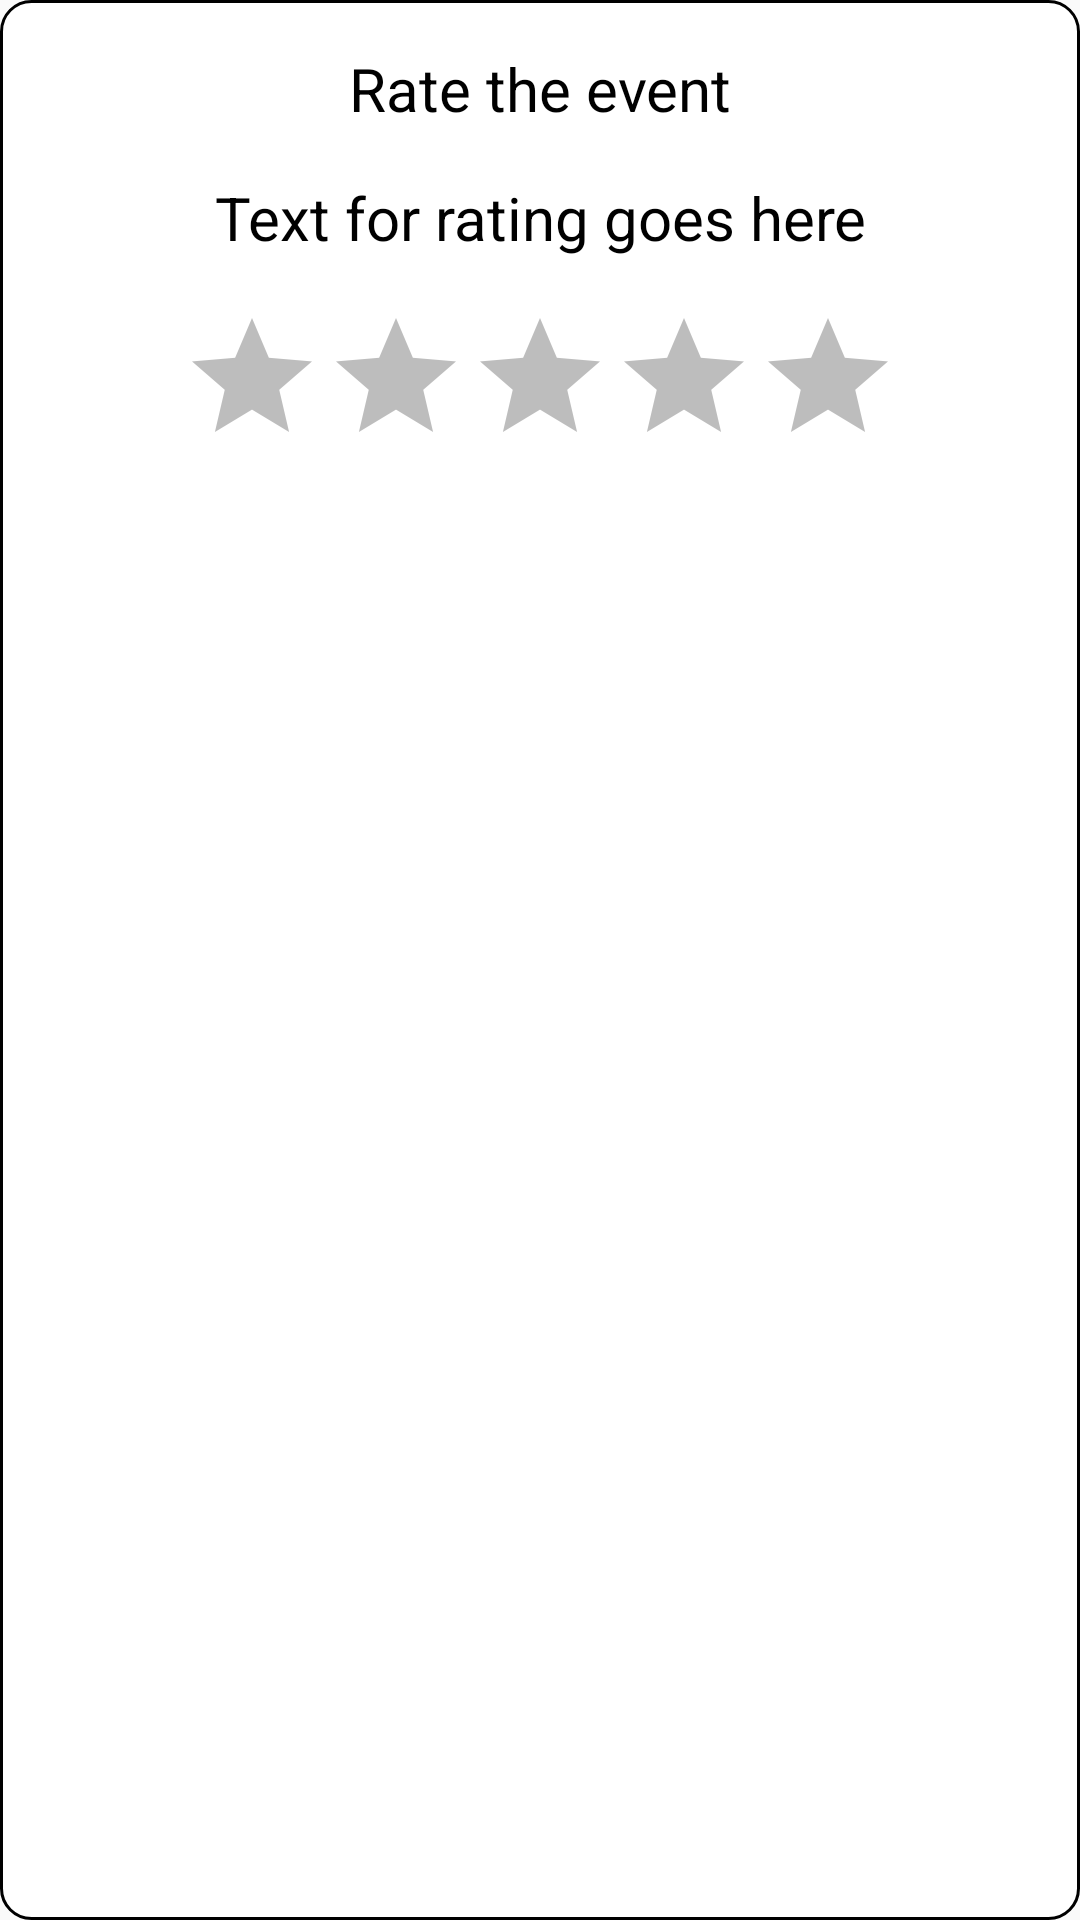

Write the Android layout XML for this screen, with the resource values it uses.
<!-- AndroidManifest.xml: application theme AppTheme -->
<!-- res/layout/rate_app_dialog.xml -->
<?xml version="1.0" encoding="utf-8"?>
<androidx.constraintlayout.widget.ConstraintLayout xmlns:android="http://schemas.android.com/apk/res/android"
    xmlns:app="http://schemas.android.com/apk/res-auto"
    xmlns:tools="http://schemas.android.com/tools"
    android:layout_width="match_parent"
    android:layout_height="wrap_content"
    android:background="@drawable/card_border">

    <Button
        android:id="@+id/Dontaskagain"
        android:layout_width="127dp"
        android:layout_height="47dp"
        android:layout_marginStart="24dp"
        android:layout_marginTop="24dp"
        android:layout_marginEnd="24dp"
        android:layout_marginBottom="8dp"
        android:background="@drawable/rounded_button"
        android:text="Dont ask Again"
        android:textColor="@color/white"
        app:layout_constraintBottom_toBottomOf="parent"
        app:layout_constraintEnd_toStartOf="@+id/submit_button"
        app:layout_constraintStart_toEndOf="@+id/dismissbtn"
        app:layout_constraintTop_toBottomOf="@+id/Rate_eventrating"
        app:layout_constraintVertical_bias="0.0" />

    <TextView
        android:id="@+id/title_text"
        android:layout_width="wrap_content"
        android:layout_height="wrap_content"
        android:layout_marginTop="16dp"
        android:text="Rate the event"
        android:textAlignment="center"
        android:textColor="@color/black"
        android:textSize="20sp"
        app:layout_constraintEnd_toEndOf="parent"
        app:layout_constraintStart_toStartOf="parent"
        app:layout_constraintTop_toTopOf="parent" />

    <TextView
        android:id="@+id/message_text"
        android:layout_width="238dp"
        android:layout_height="wrap_content"
        android:layout_marginTop="16dp"
        android:text="Text for rating goes here"
        android:textAlignment="center"
        android:textColor="@color/black"
        android:textSize="20sp"
        app:layout_constraintEnd_toEndOf="parent"
        app:layout_constraintStart_toStartOf="parent"
        app:layout_constraintTop_toBottomOf="@+id/title_text" />

    <Button
        android:id="@+id/submit_button"
        android:layout_width="wrap_content"
        android:layout_height="wrap_content"
        android:layout_marginLeft="272dp"
        android:layout_marginTop="24dp"
        android:layout_marginEnd="16dp"
        android:layout_marginBottom="8dp"
        android:background="@drawable/rounded_button"
        android:text="Submit"
        android:textColor="@color/white"
        app:layout_constraintBottom_toBottomOf="parent"
        app:layout_constraintEnd_toEndOf="parent"
        app:layout_constraintLeft_toLeftOf="parent"
        app:layout_constraintTop_toBottomOf="@+id/Rate_eventrating"
        app:layout_constraintVertical_bias="0.0" />

    <Button
        android:id="@+id/dismissbtn"
        android:layout_width="wrap_content"
        android:layout_height="wrap_content"
        android:layout_marginStart="16dp"
        android:layout_marginTop="24dp"
        android:layout_marginBottom="8dp"
        android:background="@drawable/rounded_button"
        android:onClick="Dismissonclick"
        android:text="Dismiss"
        android:textColor="@color/white"
        app:layout_constraintBottom_toBottomOf="parent"
        app:layout_constraintStart_toStartOf="parent"
        app:layout_constraintTop_toBottomOf="@+id/Rate_eventrating"
        app:layout_constraintVertical_bias="0.0" />

    <RatingBar
        android:id="@+id/Rate_eventrating"
        android:layout_width="wrap_content"
        android:layout_height="wrap_content"
        android:layout_marginTop="16dp"
        android:progressTint="#E3D028"
        app:layout_constraintEnd_toEndOf="parent"
        app:layout_constraintStart_toStartOf="parent"
        app:layout_constraintTop_toBottomOf="@+id/message_text" />

</androidx.constraintlayout.widget.ConstraintLayout>
<!-- resources referenced by this layout -->
<resources>
  <!-- drawable card_border (drawable) -->
  <?xml version="1.0" encoding="utf-8"?>
  <layer-list xmlns:android="http://schemas.android.com/apk/res/android">
      <item >
          <shape
              android:shape="rectangle">
              <solid android:color="@color/white"/>
              <corners android:radius="10dp"/>
          </shape>
      </item>
  
      <item >
          <shape
              android:shape="rectangle">
              <stroke android:color="@color/black" android:width="1dp"/>
              <corners android:radius="10dp"/>
          </shape>
      </item>
  </layer-list>
  <style name="AppTheme" parent="Theme.AppCompat.DayNight.DarkActionBar">
          
          <item name="colorPrimary">@color/black</item>
          <item name="colorPrimaryDark">@color/black</item>
          <item name="colorAccent">@color/black</item>
          <item name="windowActionBar">false</item>
          <item name="windowNoTitle">true</item>
  
  
          
          <item name="android:textColorPrimary">@color/white</item>
          <item name="android:textColorSecondary">@android:color/black</item>
  
          
      </style>
  <!-- not gathered from this repository: default colours our renderer supplied (Android Studio template values) -->
  <color name="black">#FF000000</color>
  <color name="white">#FFFFFFFF</color>
</resources>
